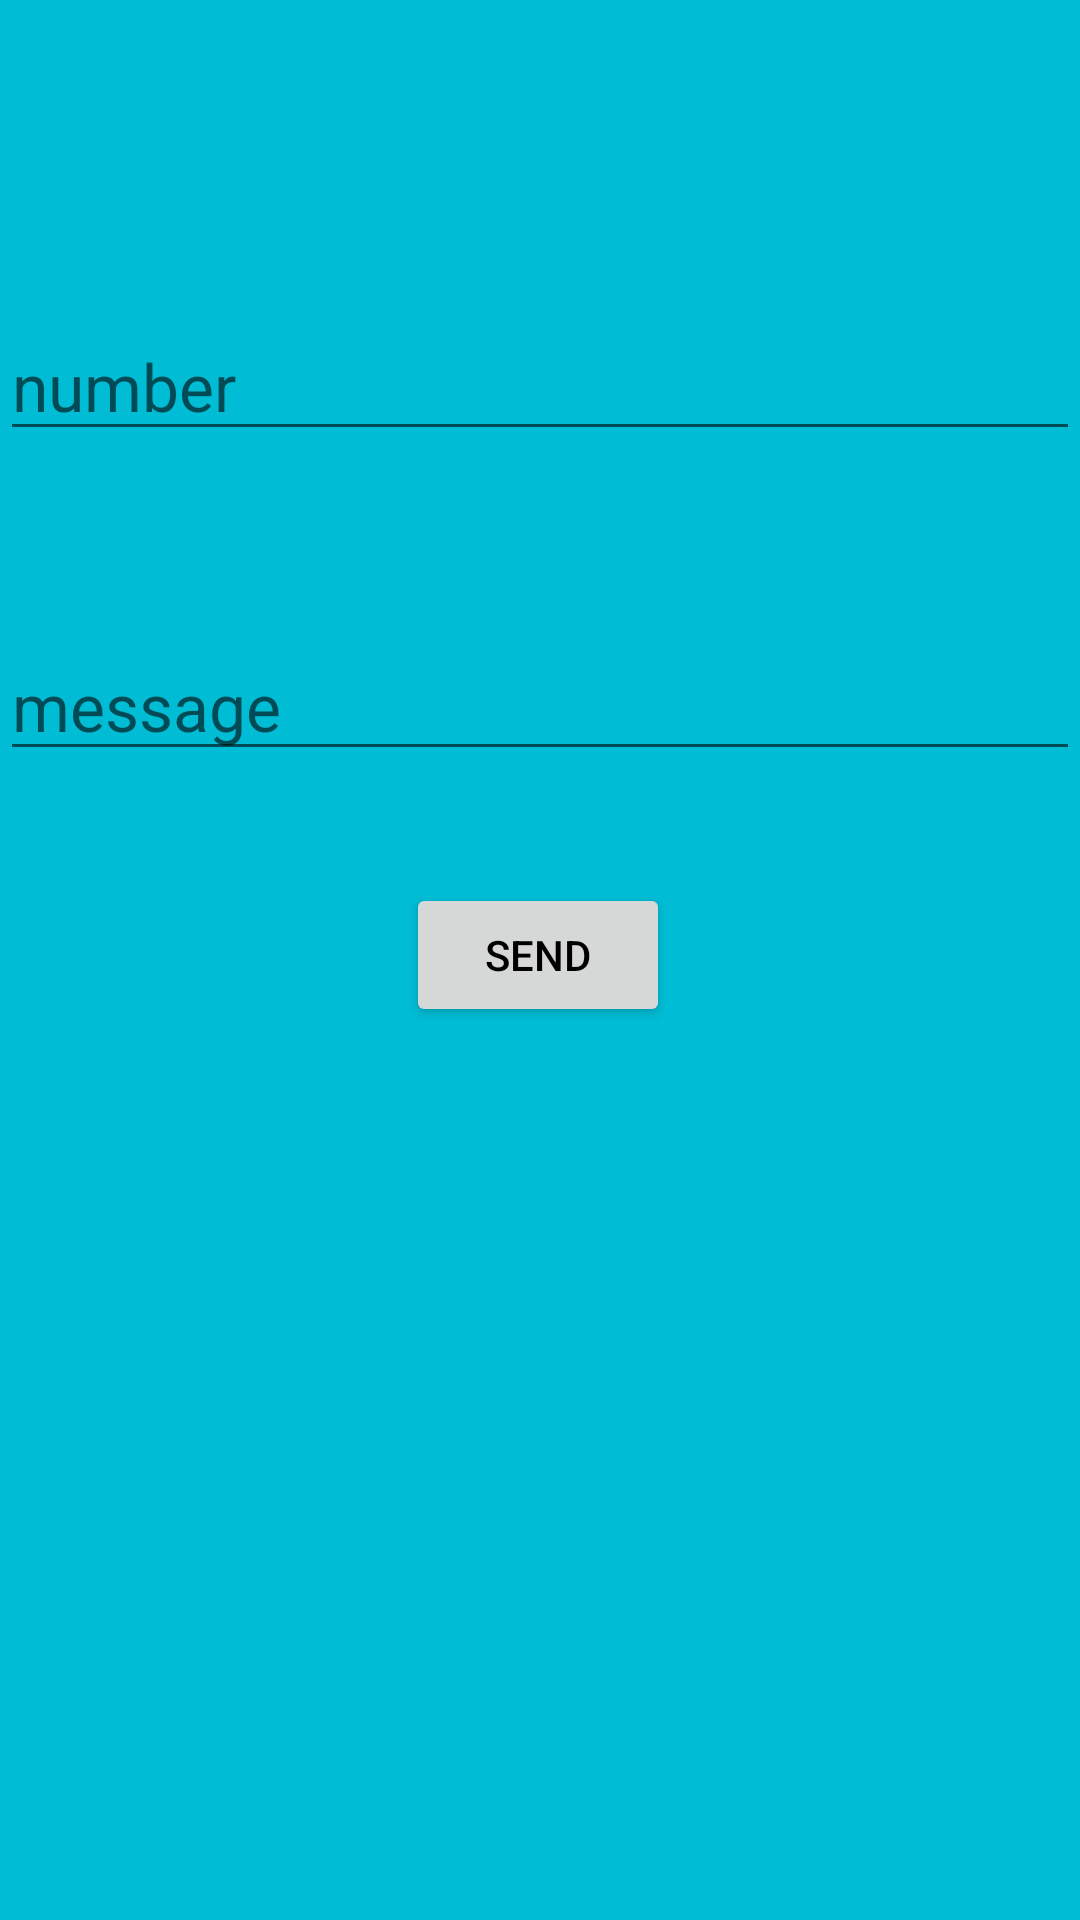

This screen was rendered from an Android layout file. Write that file and the resources it references.
<!-- AndroidManifest.xml: application theme Theme.Projekt -->
<!-- res/layout/fragment_message.xml -->
<?xml version="1.0" encoding="utf-8"?>
<androidx.constraintlayout.widget.ConstraintLayout xmlns:android="http://schemas.android.com/apk/res/android"
    xmlns:app="http://schemas.android.com/apk/res-auto"
    xmlns:tools="http://schemas.android.com/tools"
    android:layout_width="match_parent"
    android:layout_height="match_parent"
    android:background="#00BCD4">

    <EditText
        android:id="@+id/inputNumber"
        android:layout_width="match_parent"
        android:layout_height="wrap_content"
        android:layout_marginTop="104dp"
        android:hint="@string/number"
        android:inputType="phone"
        android:textSize="22sp"
        app:layout_constraintEnd_toEndOf="parent"
        app:layout_constraintHorizontal_bias="1.0"
        app:layout_constraintStart_toStartOf="parent"
        app:layout_constraintTop_toTopOf="parent"
        android:textColor="@color/black"/>

    <EditText
        android:id="@+id/inputMessage"
        android:layout_width="match_parent"
        android:layout_height="wrap_content"
        android:hint="@string/message"
        android:inputType="textCapSentences|textMultiLine"
        android:maxLength="500"
        android:maxLines="6"
        android:textSize="22sp"
        app:layout_constraintBottom_toBottomOf="parent"
        app:layout_constraintEnd_toEndOf="parent"
        app:layout_constraintStart_toStartOf="parent"
        app:layout_constraintTop_toBottomOf="@+id/inputNumber"
        app:layout_constraintVertical_bias="0.136"
        android:textColor="@color/black"/>

    <Button
        android:id="@+id/buttonSend"
        android:layout_width="wrap_content"
        android:layout_height="wrap_content"
        android:text="@string/send"
        app:layout_constraintBottom_toBottomOf="parent"
        app:layout_constraintEnd_toEndOf="parent"
        app:layout_constraintHorizontal_bias="0.498"
        app:layout_constraintStart_toStartOf="parent"
        app:layout_constraintTop_toBottomOf="@+id/inputMessage"
        app:layout_constraintVertical_bias="0.111"
        android:textColor="@color/black"/>

</androidx.constraintlayout.widget.ConstraintLayout>
<!-- resources referenced by this layout -->
<resources>
  <string name="message">message</string>
  <string name="number">number</string>
  <string name="send">SEND</string>
  <style name="Theme.Projekt" parent="Theme.MaterialComponents.DayNight.DarkActionBar">
          
          <item name="colorPrimary">#1A6098</item>
          <item name="colorPrimaryVariant">#13456E</item>
          <item name="colorOnPrimary">@color/white</item>
          
          <item name="colorSecondary">#1A6098</item>
          <item name="colorSecondaryVariant">#124268</item>
          <item name="colorOnSecondary">@color/white</item>
          
          <item name="android:statusBarColor" tools:targetApi="l">?attr/colorPrimaryVariant</item>
          
      </style>
  <!-- not gathered from this repository: default colours our renderer supplied (Android Studio template values) -->
  <color name="black">#FF000000</color>
  <color name="white">#FFFFFFFF</color>
</resources>
